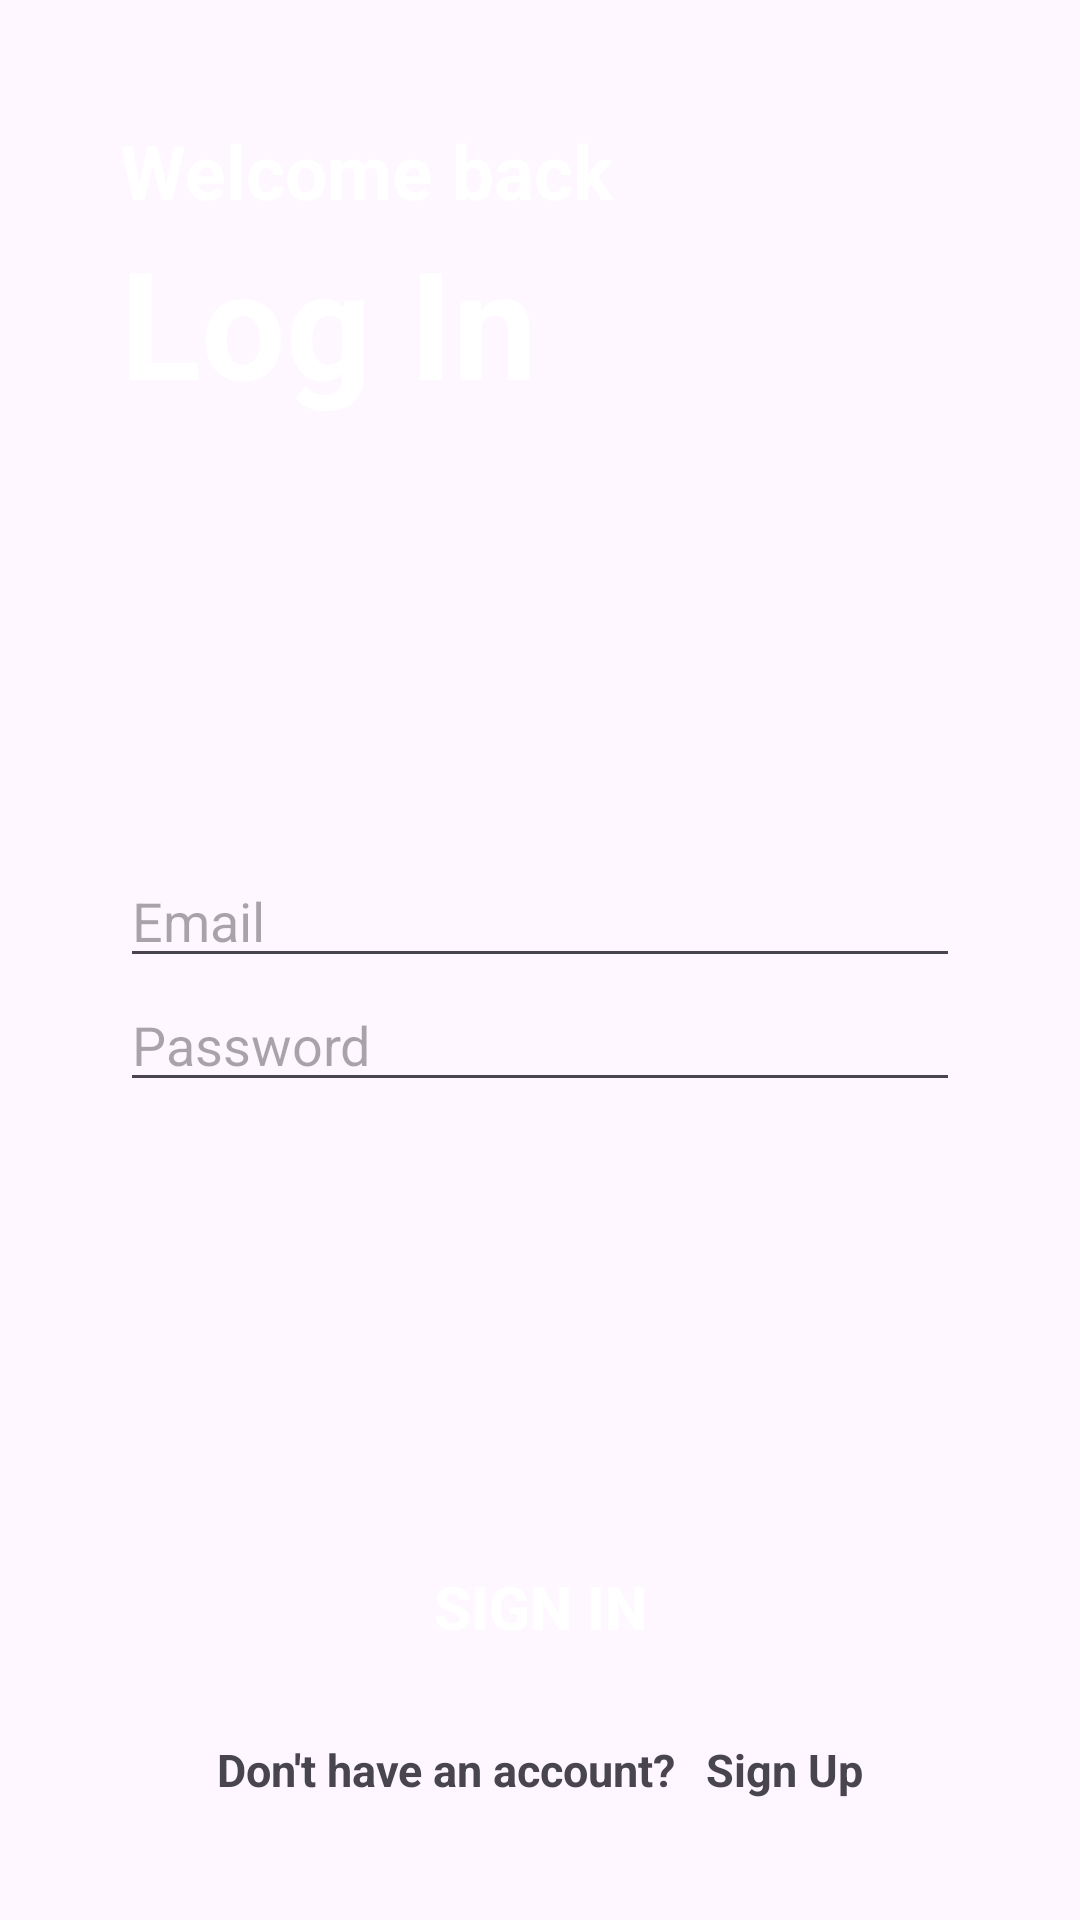

Here is an Android app screen rendered from its layout file. Give the layout XML and the strings, colors and styles it references.
<!-- AndroidManifest.xml: application theme Theme.MOSIS_new -->
<!-- res/layout/fragment_login.xml -->
<?xml version="1.0" encoding="utf-8"?>
<LinearLayout xmlns:android="http://schemas.android.com/apk/res/android"
    xmlns:app="http://schemas.android.com/apk/res-auto"
    xmlns:tools="http://schemas.android.com/tools"
    android:layout_width="match_parent"
    android:layout_height="match_parent"
    android:background="@drawable/screen"
    android:gravity="center"
    android:orientation="vertical"
    android:padding="40dp"
    tools:context=".MainActivity">

    <TextView
        android:layout_width="match_parent"
        android:layout_height="wrap_content"
        android:text="@string/register_welcome"
        android:textColor="@color/white"
        android:textSize="25dp"
        android:textStyle="bold" />

    <TextView
        android:layout_width="match_parent"
        android:layout_height="wrap_content"
        android:text="@string/register_login"
        android:textColor="@color/white"
        android:textSize="50dp"
        android:textStyle="bold" />


    <LinearLayout
        android:layout_width="match_parent"
        android:layout_height="wrap_content"
        android:layout_weight="1"
        android:gravity="center"
        android:orientation="vertical">

        <EditText
            android:id="@+id/login_email_text"
            android:layout_width="match_parent"
            android:layout_height="wrap_content"
            android:ems="10"
            android:hint="Email"
            android:inputType="text"
            tools:ignore="TouchTargetSizeCheck" />

        <EditText
            android:id="@+id/login_password_text"
            android:layout_width="match_parent"
            android:layout_height="wrap_content"
            android:ems="10"
            android:hint="Password"
            android:inputType="textPassword"
            tools:ignore="TouchTargetSizeCheck" />
    </LinearLayout>

    <Button
        android:id="@+id/login_button"
        android:layout_width="match_parent"
        android:layout_height="wrap_content"
        android:background="@drawable/round_btn"
        android:text="@string/login_signIn"
        android:textColor="@color/white"
        android:textSize="20dp"
        android:textStyle="bold" />

    <LinearLayout
        android:layout_width="match_parent"
        android:layout_height="wrap_content"
        android:layout_marginTop="20dp"
        android:gravity="center"
        android:orientation="horizontal">

        <TextView
            android:layout_width="wrap_content"
            android:layout_height="wrap_content"
            android:text="@string/login_text"
            android:textSize="15sp"
            android:textStyle="bold" />

        <TextView
            android:id="@+id/login_sign_up"
            android:layout_width="wrap_content"
            android:layout_height="wrap_content"
            android:layout_marginLeft="10dp"
            android:text="@string/login_signUp"
            android:textColor="@color/blue"
            android:textSize="15sp"
            android:textStyle="bold" />

    </LinearLayout>

</LinearLayout>
<!-- resources referenced by this layout -->
<resources>
  <!-- drawable round_btn (drawable) -->
  <shape xmlns:android="http://schemas.android.com/apk/res/android"
      android:shape="rectangle">
      <solid android:color="@color/blue" />
      <corners android:radius="20dp" />
  </shape>
  <string name="login_signIn">Sign In</string>
  <string name="login_signUp">Sign Up</string>
  <string name="login_text">Don\'t have an account?</string>
  <string name="register_login">Log In</string>
  <string name="register_welcome">Welcome back</string>
  <style name="Theme.MOSIS_new" parent="Theme.Material3.DayNight.NoActionBar">
          <item name="colorPrimary">@color/blue</item>
      </style>
  <!-- not gathered from this repository: default colours our renderer supplied (Android Studio template values) -->
  <color name="white">#FFFFFFFF</color>
</resources>
